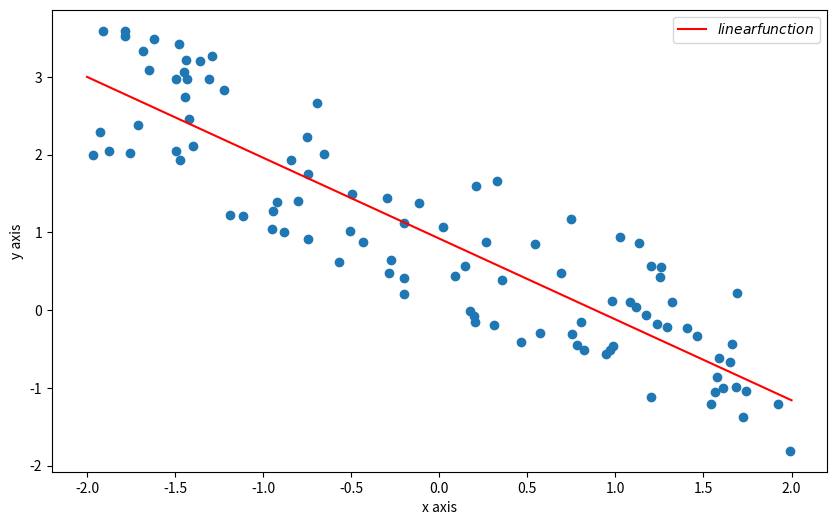

Recreate this plot in Python.
import numpy as np
import matplotlib.pyplot as plt
import random

def target_func(theta0,theta1,x):
    return x*theta1 + theta0

def cost_func(theta0,theta1,x,y):
    sum = 0
    for i in range(100):
        sum+=pow((target_func(theta0,theta1,x[i])-y[i]),2)
    return sum*(1/200)

def minimize_theta0(theta0,theta1,x,y,alpha):
    sum = 0
    for i in range(100):
        sum+=(target_func(theta0,theta1,x[i])-y[i])
    theta0 -= alpha * sum * (1/100)
    return theta0

def minimize_theta1(theta0,theta1,x,y,alpha):
    sum = 0
    for i in range(100):
        sum += ((target_func(theta0, theta1,x[i]) - y[i])*x[i])
    theta1 -= alpha * sum * (1/100)
    return theta1

x= np.array([])
y= np.array([])
for i in range(100):
    x = np.append(x,random.uniform(-2,2))
for i in range(100):
    y = np.append(y,-x[i]+1+random.uniform(-1,1))

theta0 = random.uniform(-1,1)
theta1 = random.uniform(-1,1)

while(cost_func(theta0,theta1,x,y) > 0.001):
    temp0 = minimize_theta0(theta0,theta1,x,y,0.01)
    temp1 = minimize_theta1(theta0,theta1,x,y,0.01)
    if(temp0 == theta0 and temp1 == theta1):
        break
    else:
        theta0 = temp0
        theta1 = temp1
    print("theta0=%f\ttheta1=%f\tcost=%f"%(theta0,theta1,cost_func(theta0,theta1,x,y)))

temp_x = np.linspace(-2,2,100)
temp_y = target_func(theta0,theta1,temp_x)

plt.figure(figsize=(10,6))
plt.plot(temp_x,temp_y,label = "$linear function$",color="red")
plt.xlabel("x axis")
plt.ylabel("y axis")
plt.legend()
plt.scatter(x,y)
plt.show()